Labelled photos from "SC-KI_2024", an image-classification folder in Lehr-Lern-Labor/SCKI. The possible labels are: oval, rund, tropfen.

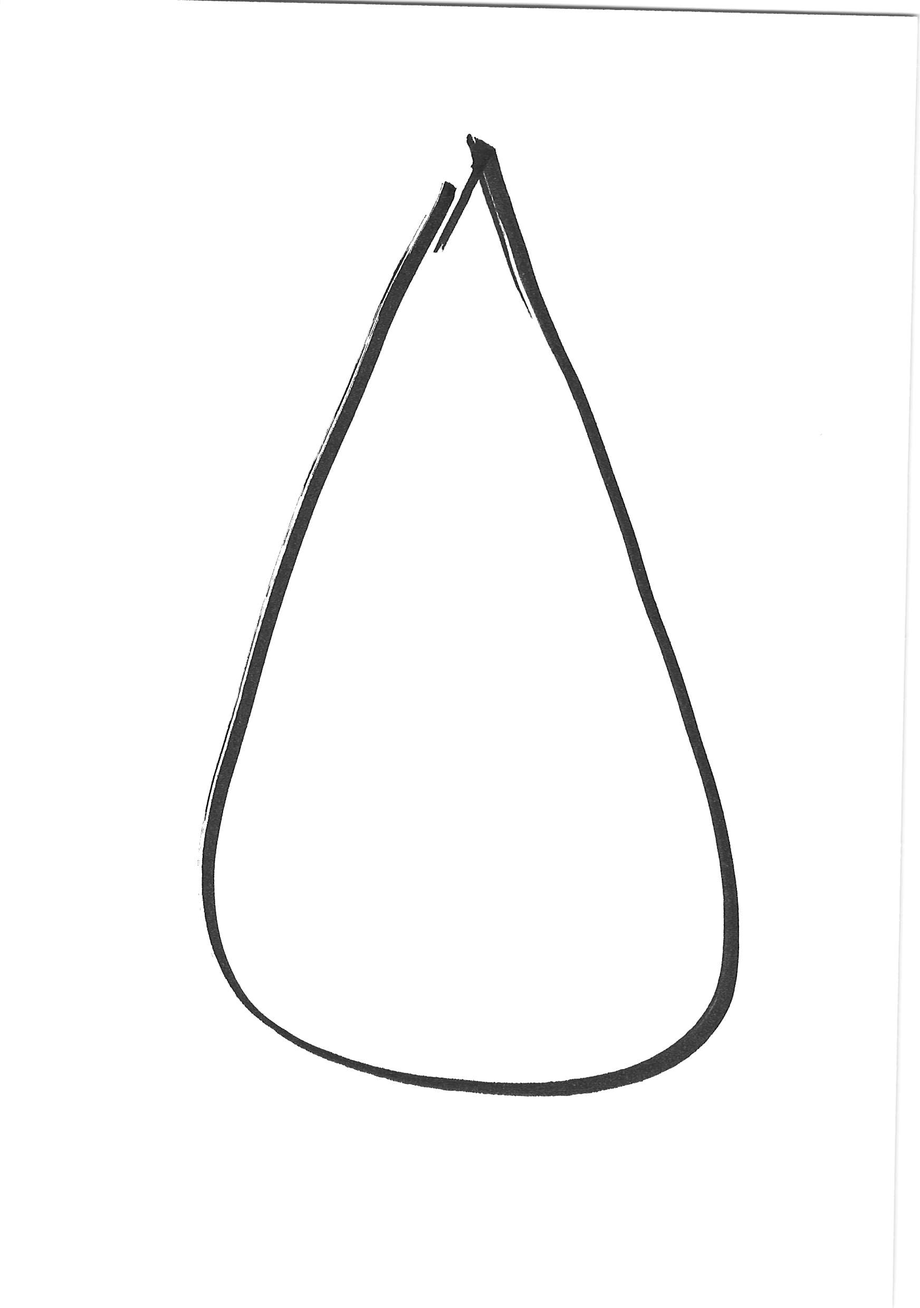
Label: tropfen

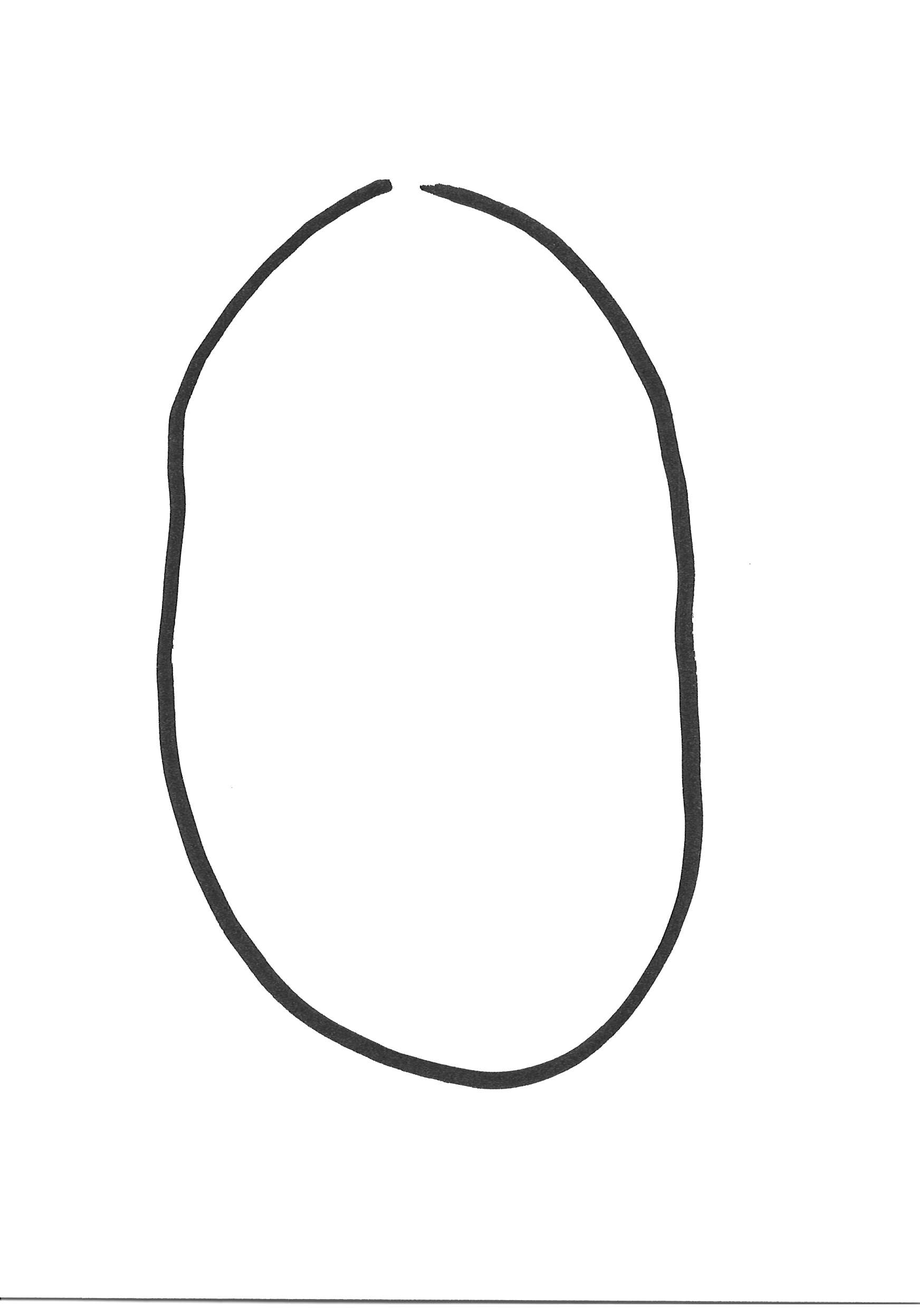
Label: oval

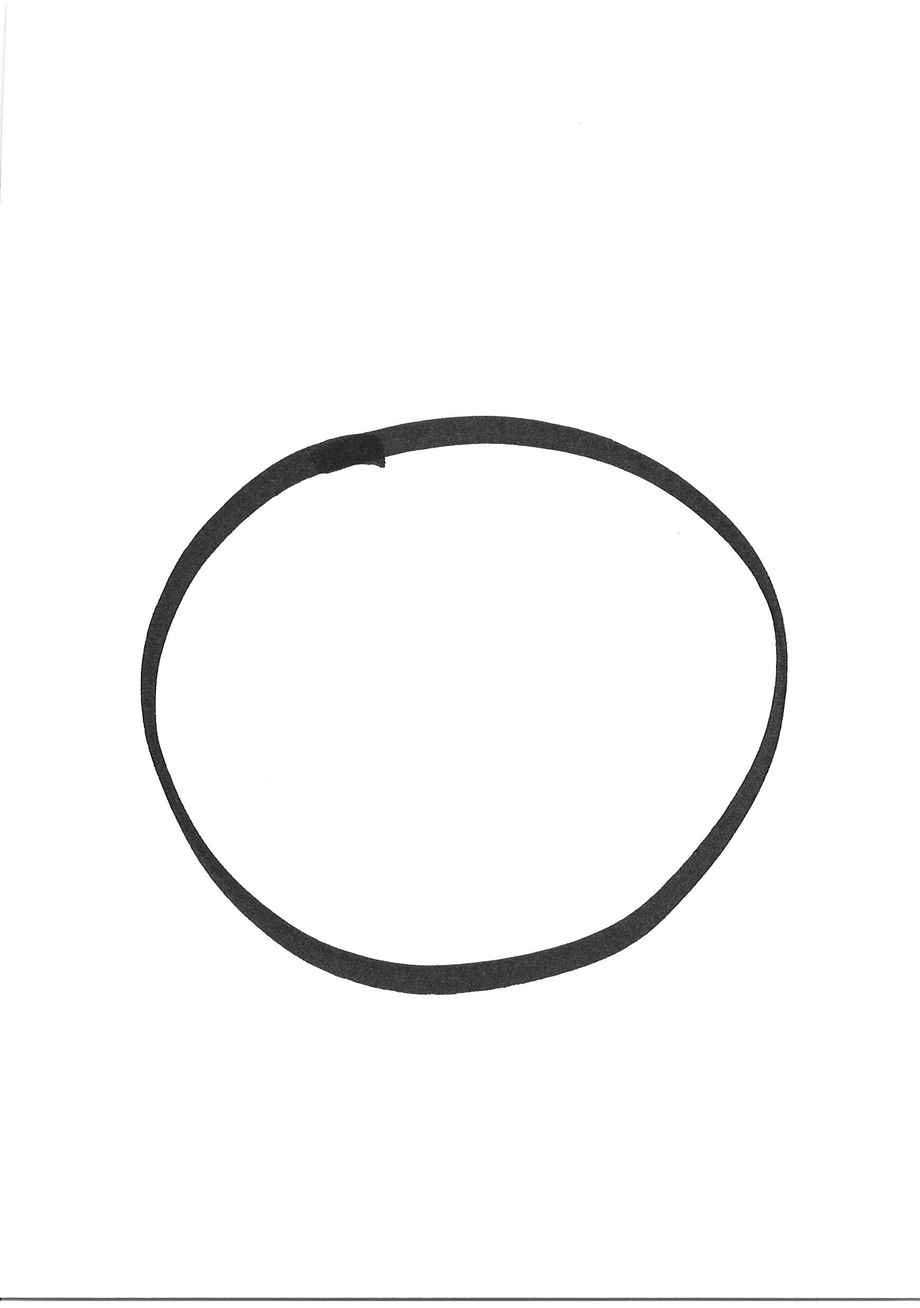
Label: rund

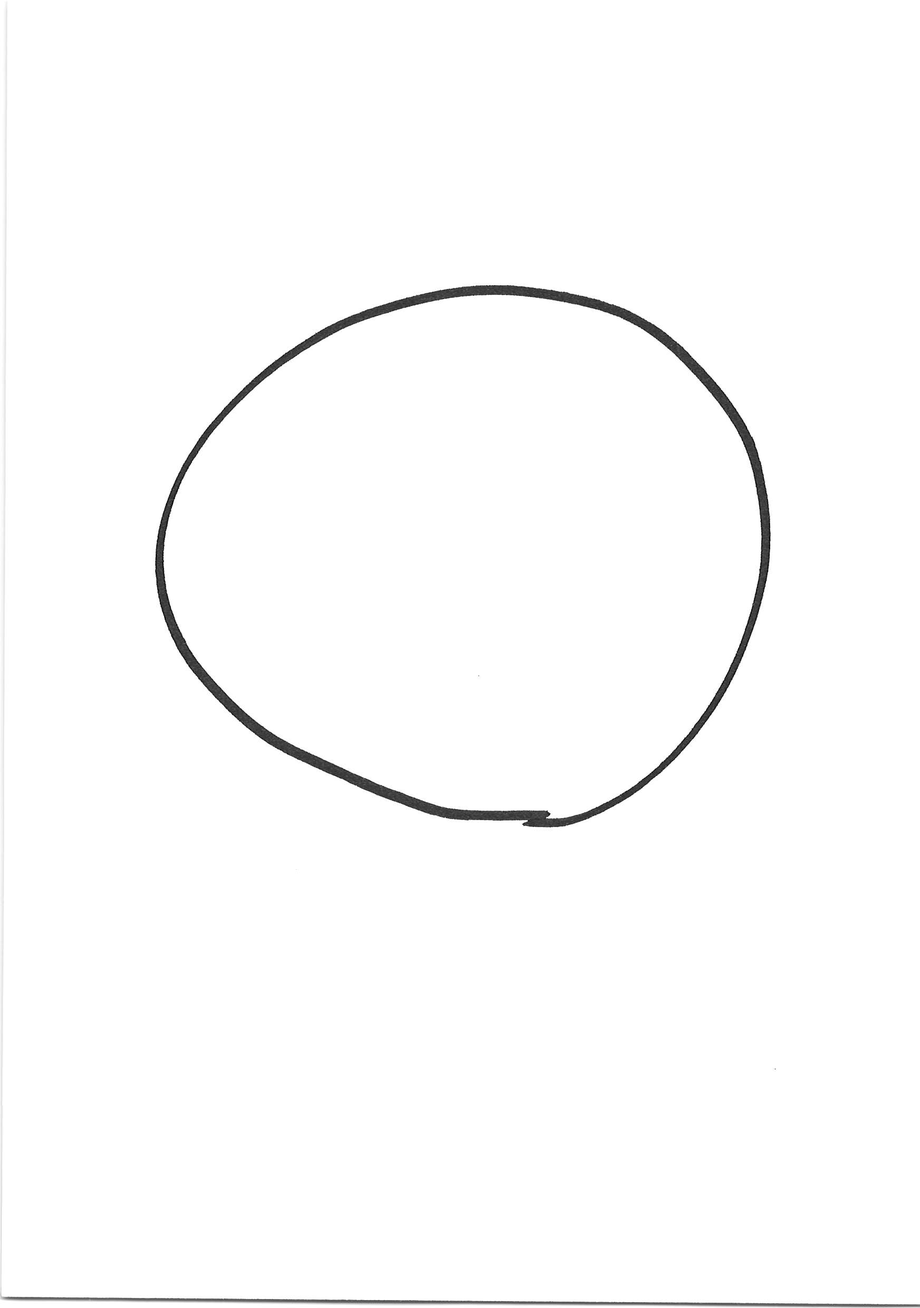
Label: rund

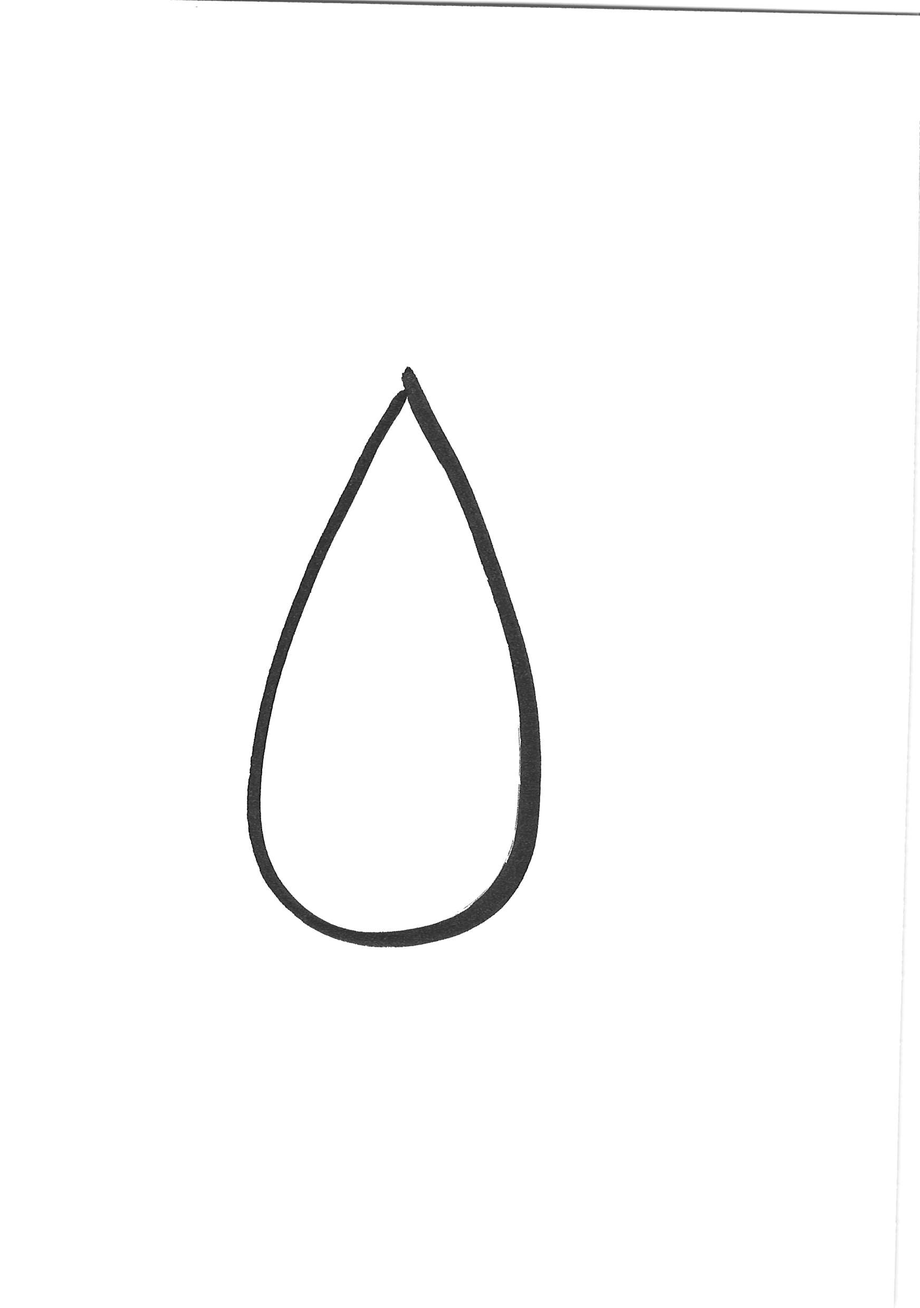
Label: tropfen

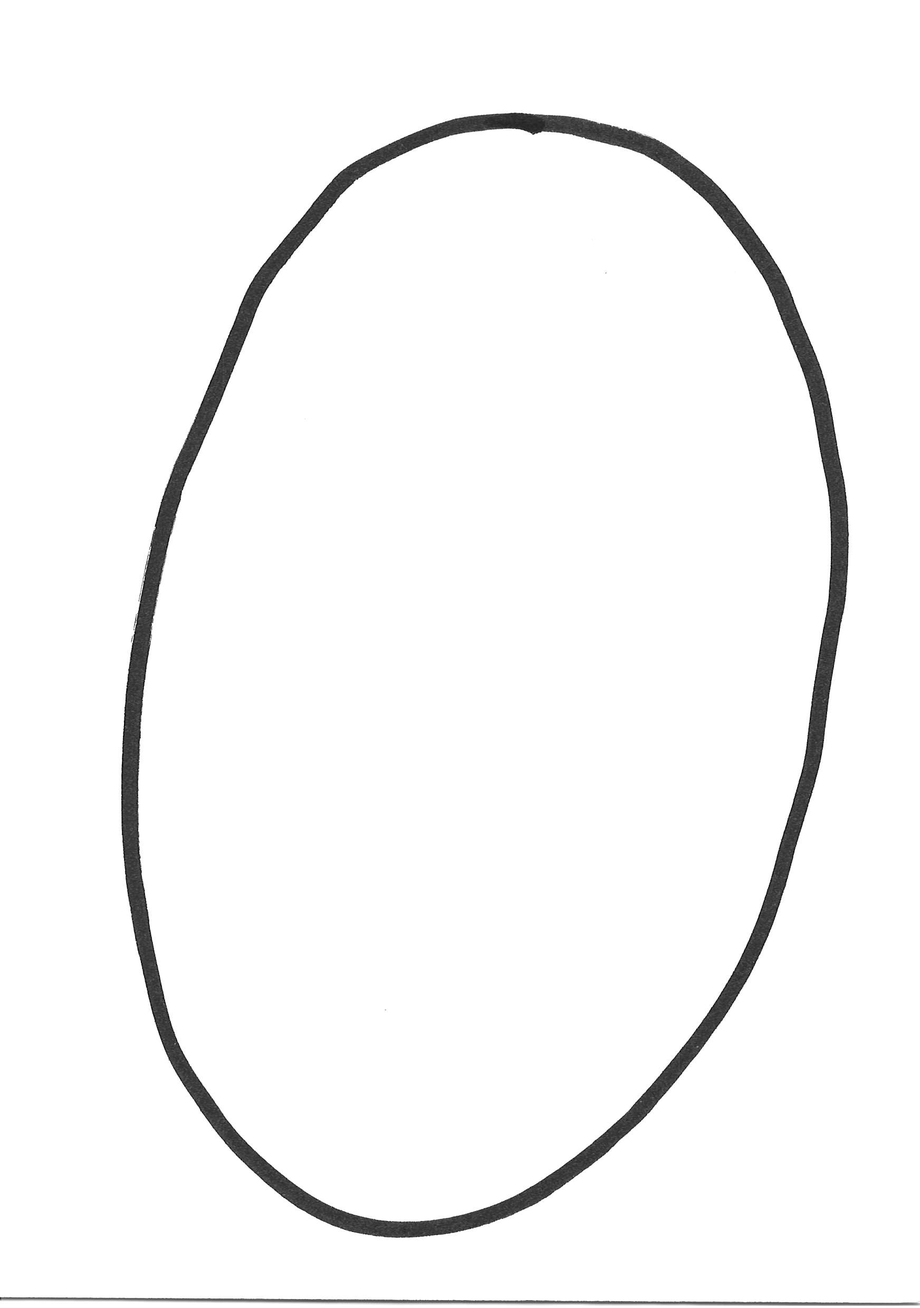
Label: oval
